Run: headless pygame with SDL's dummy video driver; simulated clock (each Clock.tick advances the game by its frame time, no real sleeping); random seed 0; keys injected as events and as key.get_pressed() state; no mouse input.
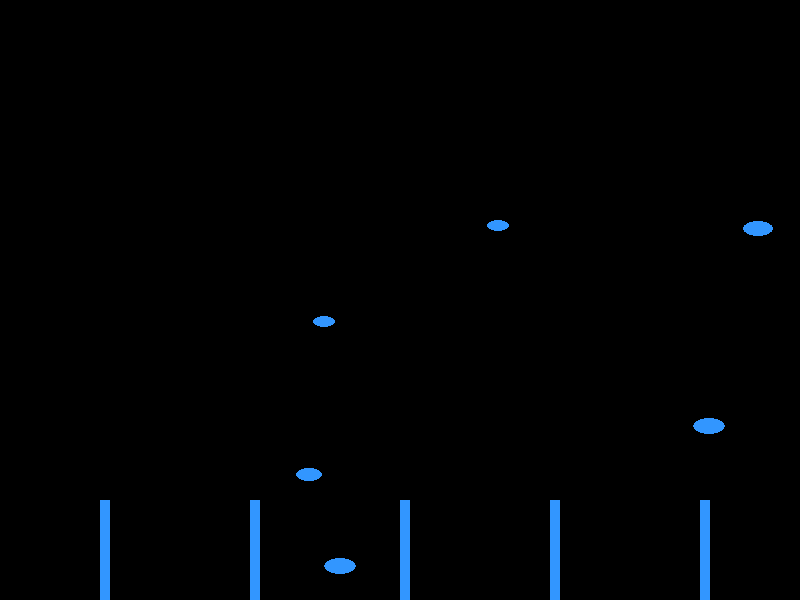
Frame 1 of 4 · flips 1–60 · no input
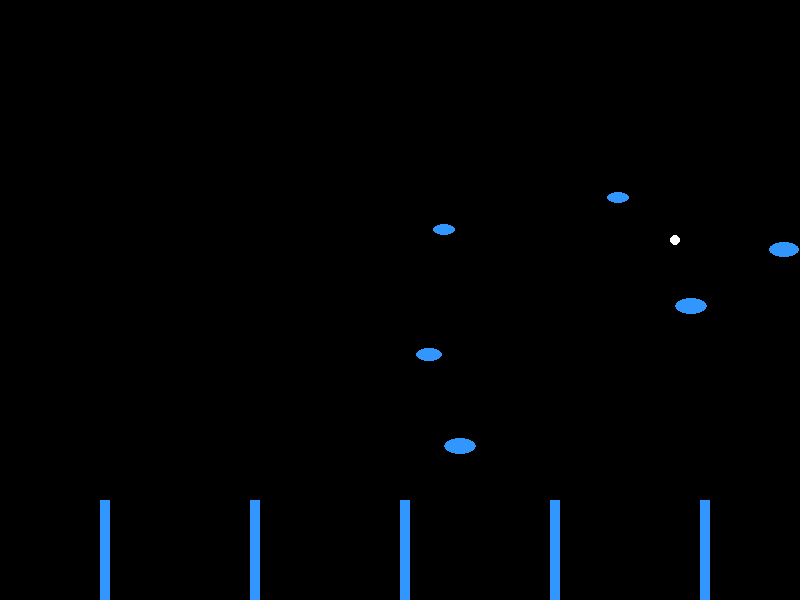
Frame 2 of 4 · flips 61–180 · tapped SPACE, RETURN · held RIGHT (→), D
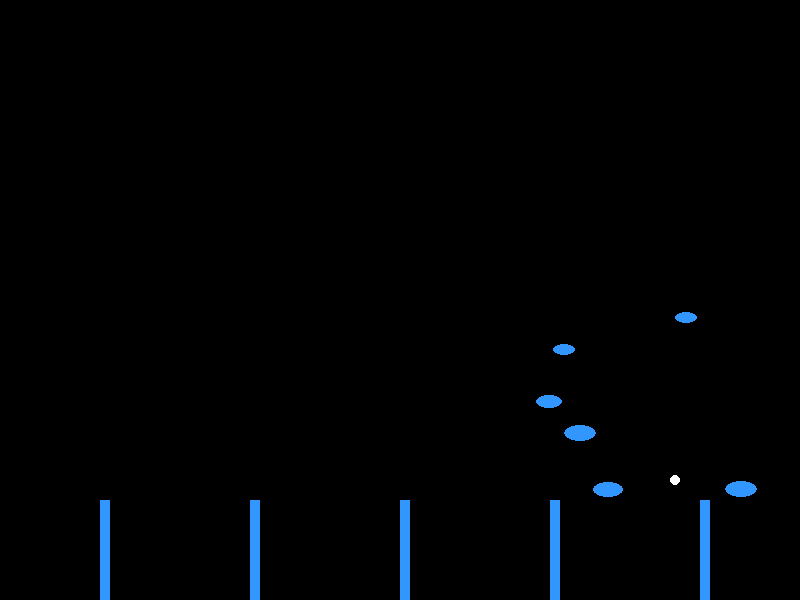
Frame 3 of 4 · flips 181–300 · held DOWN (↓), S
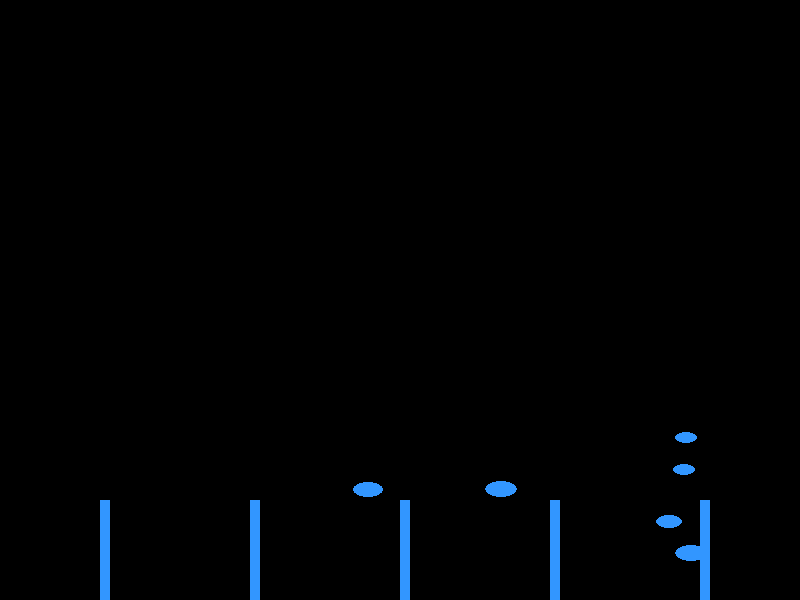
Frame 4 of 4 · flips 301–420 · held LEFT (←), A, UP (↑), W

The pygame program that drew these frames:

import pygame
import random

# Initialize Pygame
pygame.init()

# Constants
WIDTH, HEIGHT = 800, 600
BLACK = (0, 0, 0)
BLUE = (50, 150, 255)
WHITE = (255, 255, 255)
FPS = 60

# Setup the display
window = pygame.display.set_mode((WIDTH, HEIGHT))
pygame.display.set_caption("Fish Tank Simulator")

# Fish class
class Fish:
    def __init__(self):
        self.x = random.randint(50, WIDTH-50)
        self.y = random.randint(50, HEIGHT-50)
        self.size = random.randint(10, 20)
        self.speed_x = random.choice([-2, 2])
        self.speed_y = random.choice([-2, 2])
        self.target = None

    def move(self):
        if self.target:
            target_x, target_y = self.target.x, self.target.y
            if self.x < target_x:
                self.x += 1
            elif self.x > target_x:
                self.x -= 1
            if self.y < target_y:
                self.y += 1
            elif self.y > target_y:
                self.y -= 1

            # Check if reached the target
            if abs(self.x - target_x) < 5 and abs(self.y - target_y) < 5:
                self.target = None
        else:
            self.x += self.speed_x
            self.y += self.speed_y

        # Bounce off the edges
        if self.x < 0 or self.x > WIDTH:
            self.speed_x *= -1
        if self.y < 0 or self.y > HEIGHT:
            self.speed_y *= -1

    def draw(self):
        pygame.draw.ellipse(window, BLUE, (self.x, self.y, self.size*2, self.size))

# Plant class
class Plant:
    def __init__(self, x):
        self.x = x
        self.y = HEIGHT

    def draw(self):
        pygame.draw.rect(window, BLUE, (self.x, self.y-100, 10, 100))

# Food class
class Food:
    def __init__(self):
        self.x = random.randint(50, WIDTH-50)
        self.y = 0

    def move(self):
        self.y += 2

    def draw(self):
        pygame.draw.circle(window, WHITE, (self.x, int(self.y)), 5)

# Initialize fish, plants, and food
fishes = [Fish() for _ in range(6)]
plants = [Plant(x) for x in range(100, WIDTH, 150)]
food_drops = []

clock = pygame.time.Clock()
running = True

# Main loop
while running:
    for event in pygame.event.get():
        if event.type == pygame.QUIT:
            running = False
        if event.type == pygame.KEYDOWN:
            if event.key == pygame.K_SPACE:
                new_food = Food()
                food_drops.append(new_food)
                for fish in fishes:
                    fish.target = new_food

    # Logic
    for fish in fishes:
        fish.move()
    for food in food_drops:
        food.move()

    # Draw everything
    window.fill(BLACK)
    for plant in plants:
        plant.draw()
    for fish in fishes:
        fish.draw()
    for food in food_drops:
        food.draw()

    pygame.display.flip()
    clock.tick(FPS)

pygame.quit()
